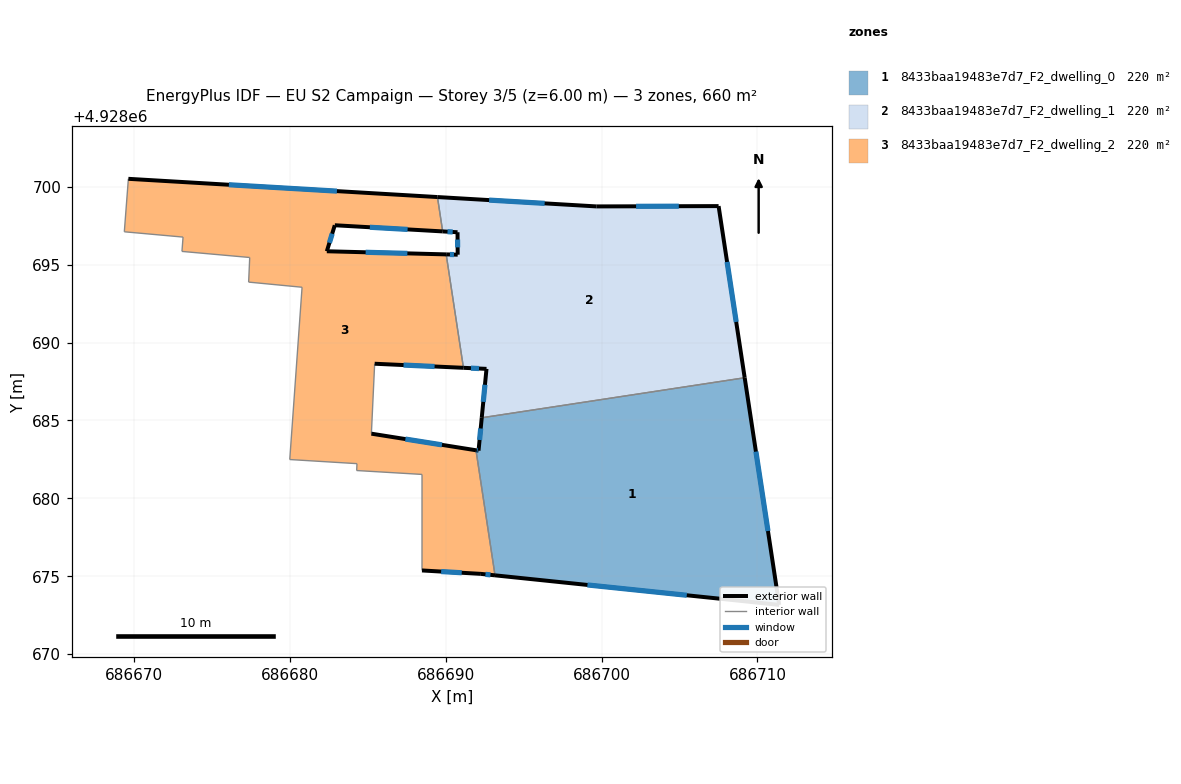
=== STOREY PLAN SPEC (per zone: floor XY polygon, exterior-wall plan segments, windows/doors) ===
zone 1: 8433baa19483e7d7_F2_dwelling_0  (219.9 m²)
  floor: (686709.19, 4928687.74) (686711.40, 4928673.16) (686693.16, 4928675.06) (686691.94, 4928683.09) (686692.10, 4928683.06) (686692.30, 4928685.17)
  exterior wall: (686692.31, 4928685.17) – (686692.10, 4928683.06)  [2.1 m]
    window: (686692.24, 4928684.49) – (686692.17, 4928683.75)  [0.8 m²]
  exterior wall: (686711.40, 4928673.16) – (686709.19, 4928687.74)  [14.7 m]
    window: (686710.68, 4928677.90) – (686709.91, 4928683.00)  [5.4 m²]
  exterior wall: (686693.16, 4928675.06) – (686711.40, 4928673.16)  [18.3 m]
    window: (686699.09, 4928674.44) – (686705.47, 4928673.78)  [6.7 m²]
  exterior wall: (686692.10, 4928683.06) – (686691.94, 4928683.09)  [0.2 m]
    window: (686692.05, 4928683.07) – (686691.99, 4928683.08)  [0.1 m²]
  interior walls: 2
zone 2: 8433baa19483e7d7_F2_dwelling_1  (219.9 m²)
  floor: (686707.51, 4928698.76) (686709.19, 4928687.74) (686692.30, 4928685.17) (686692.61, 4928688.31) (686691.13, 4928688.38) (686690.02, 4928695.66) (686690.76, 4928695.64) (686690.75, 4928697.08) (686689.80, 4928697.14) (686689.46, 4928699.34) (686699.66, 4928698.74)
  exterior wall: (686690.76, 4928695.64) – (686690.02, 4928695.66)  [0.7 m]
    window: (686690.52, 4928695.65) – (686690.26, 4928695.66)  [0.3 m²]
  exterior wall: (686690.75, 4928697.08) – (686690.76, 4928695.64)  [1.4 m]
    window: (686690.75, 4928696.61) – (686690.76, 4928696.11)  [0.5 m²]
  exterior wall: (686689.80, 4928697.14) – (686690.75, 4928697.08)  [1.0 m]
    window: (686690.11, 4928697.12) – (686690.44, 4928697.10)  [0.3 m²]
  exterior wall: (686699.66, 4928698.74) – (686689.46, 4928699.34)  [10.2 m]
    window: (686696.34, 4928698.94) – (686692.78, 4928699.15)  [3.7 m²]
  exterior wall: (686707.51, 4928698.76) – (686699.66, 4928698.74)  [7.9 m]
    window: (686704.96, 4928698.76) – (686702.21, 4928698.75)  [2.9 m²]
  exterior wall: (686709.19, 4928687.74) – (686707.51, 4928698.76)  [11.1 m]
    window: (686708.64, 4928691.33) – (686708.05, 4928695.18)  [4.1 m²]
  exterior wall: (686692.61, 4928688.31) – (686692.31, 4928685.17)  [3.2 m]
    window: (686692.51, 4928687.29) – (686692.40, 4928686.19)  [1.2 m²]
  exterior wall: (686691.13, 4928688.38) – (686692.61, 4928688.31)  [1.5 m]
    window: (686691.61, 4928688.36) – (686692.13, 4928688.34)  [0.5 m²]
  interior walls: 3
zone 3: 8433baa19483e7d7_F2_dwelling_2  (219.9 m²)
  floor: (686689.46, 4928699.34) (686689.80, 4928697.14) (686682.87, 4928697.53) (686682.36, 4928695.86) (686690.02, 4928695.66) (686691.13, 4928688.38) (686685.43, 4928688.64) (686685.22, 4928684.15) (686691.94, 4928683.09) (686693.16, 4928675.06) (686692.25, 4928675.15) (686688.47, 4928675.37) (686688.47, 4928681.54) (686684.28, 4928681.79) (686684.30, 4928682.23) (686679.98, 4928682.49) (686680.77, 4928693.55) (686677.34, 4928693.88) (686677.41, 4928695.46) (686673.06, 4928695.85) (686673.13, 4928696.77) (686669.36, 4928697.11) (686669.62, 4928700.51)
  exterior wall: (686689.46, 4928699.34) – (686669.62, 4928700.51)  [19.9 m]
    window: (686683.01, 4928699.72) – (686676.07, 4928700.13)  [7.3 m²]
  exterior wall: (686682.87, 4928697.53) – (686689.80, 4928697.14)  [6.9 m]
    window: (686685.12, 4928697.40) – (686687.55, 4928697.27)  [2.5 m²]
  exterior wall: (686682.36, 4928695.86) – (686682.87, 4928697.53)  [1.7 m]
    window: (686682.53, 4928696.41) – (686682.71, 4928696.99)  [0.6 m²]
  exterior wall: (686690.02, 4928695.66) – (686682.36, 4928695.86)  [7.7 m]
    window: (686687.53, 4928695.73) – (686684.85, 4928695.80)  [2.8 m²]
  exterior wall: (686685.43, 4928688.64) – (686691.13, 4928688.38)  [5.7 m]
    window: (686687.28, 4928688.56) – (686689.28, 4928688.47)  [2.1 m²]
  exterior wall: (686691.94, 4928683.09) – (686685.22, 4928684.15)  [6.8 m]
    window: (686689.75, 4928683.44) – (686687.40, 4928683.81)  [2.5 m²]
  exterior wall: (686692.25, 4928675.15) – (686693.16, 4928675.06)  [0.9 m]
    window: (686692.55, 4928675.12) – (686692.86, 4928675.09)  [0.3 m²]
  exterior wall: (686688.47, 4928675.37) – (686692.25, 4928675.15)  [3.8 m]
    window: (686689.70, 4928675.30) – (686691.02, 4928675.22)  [1.4 m²]
  interior walls: 15

=== DERIVED (storey summary) ===
Building: EU S2 Campaign
Storey: 3 of 5  (floor level z = 6.00 m)
Storey gross floor area: 659.8 m²
Zones on this storey: 3
  - 8433baa19483e7d7_F2_dwelling_0: floor 219.9 m²; exterior wall 35.4 m (106.1 m²); 4 window(s) 13.0 m²; WWR 12.2%
  - 8433baa19483e7d7_F2_dwelling_1: floor 219.9 m²; exterior wall 37.0 m (110.9 m²); 8 window(s) 13.6 m²; WWR 12.2%
  - 8433baa19483e7d7_F2_dwelling_2: floor 219.9 m²; exterior wall 53.4 m (160.3 m²); 8 window(s) 19.6 m²; WWR 12.2%
Zone adjacency (shared interzone walls):
  - 8433baa19483e7d7_F2_dwelling_0 ↔ 8433baa19483e7d7_F2_dwelling_1
  - 8433baa19483e7d7_F2_dwelling_0 ↔ 8433baa19483e7d7_F2_dwelling_2
  - 8433baa19483e7d7_F2_dwelling_1 ↔ 8433baa19483e7d7_F2_dwelling_2